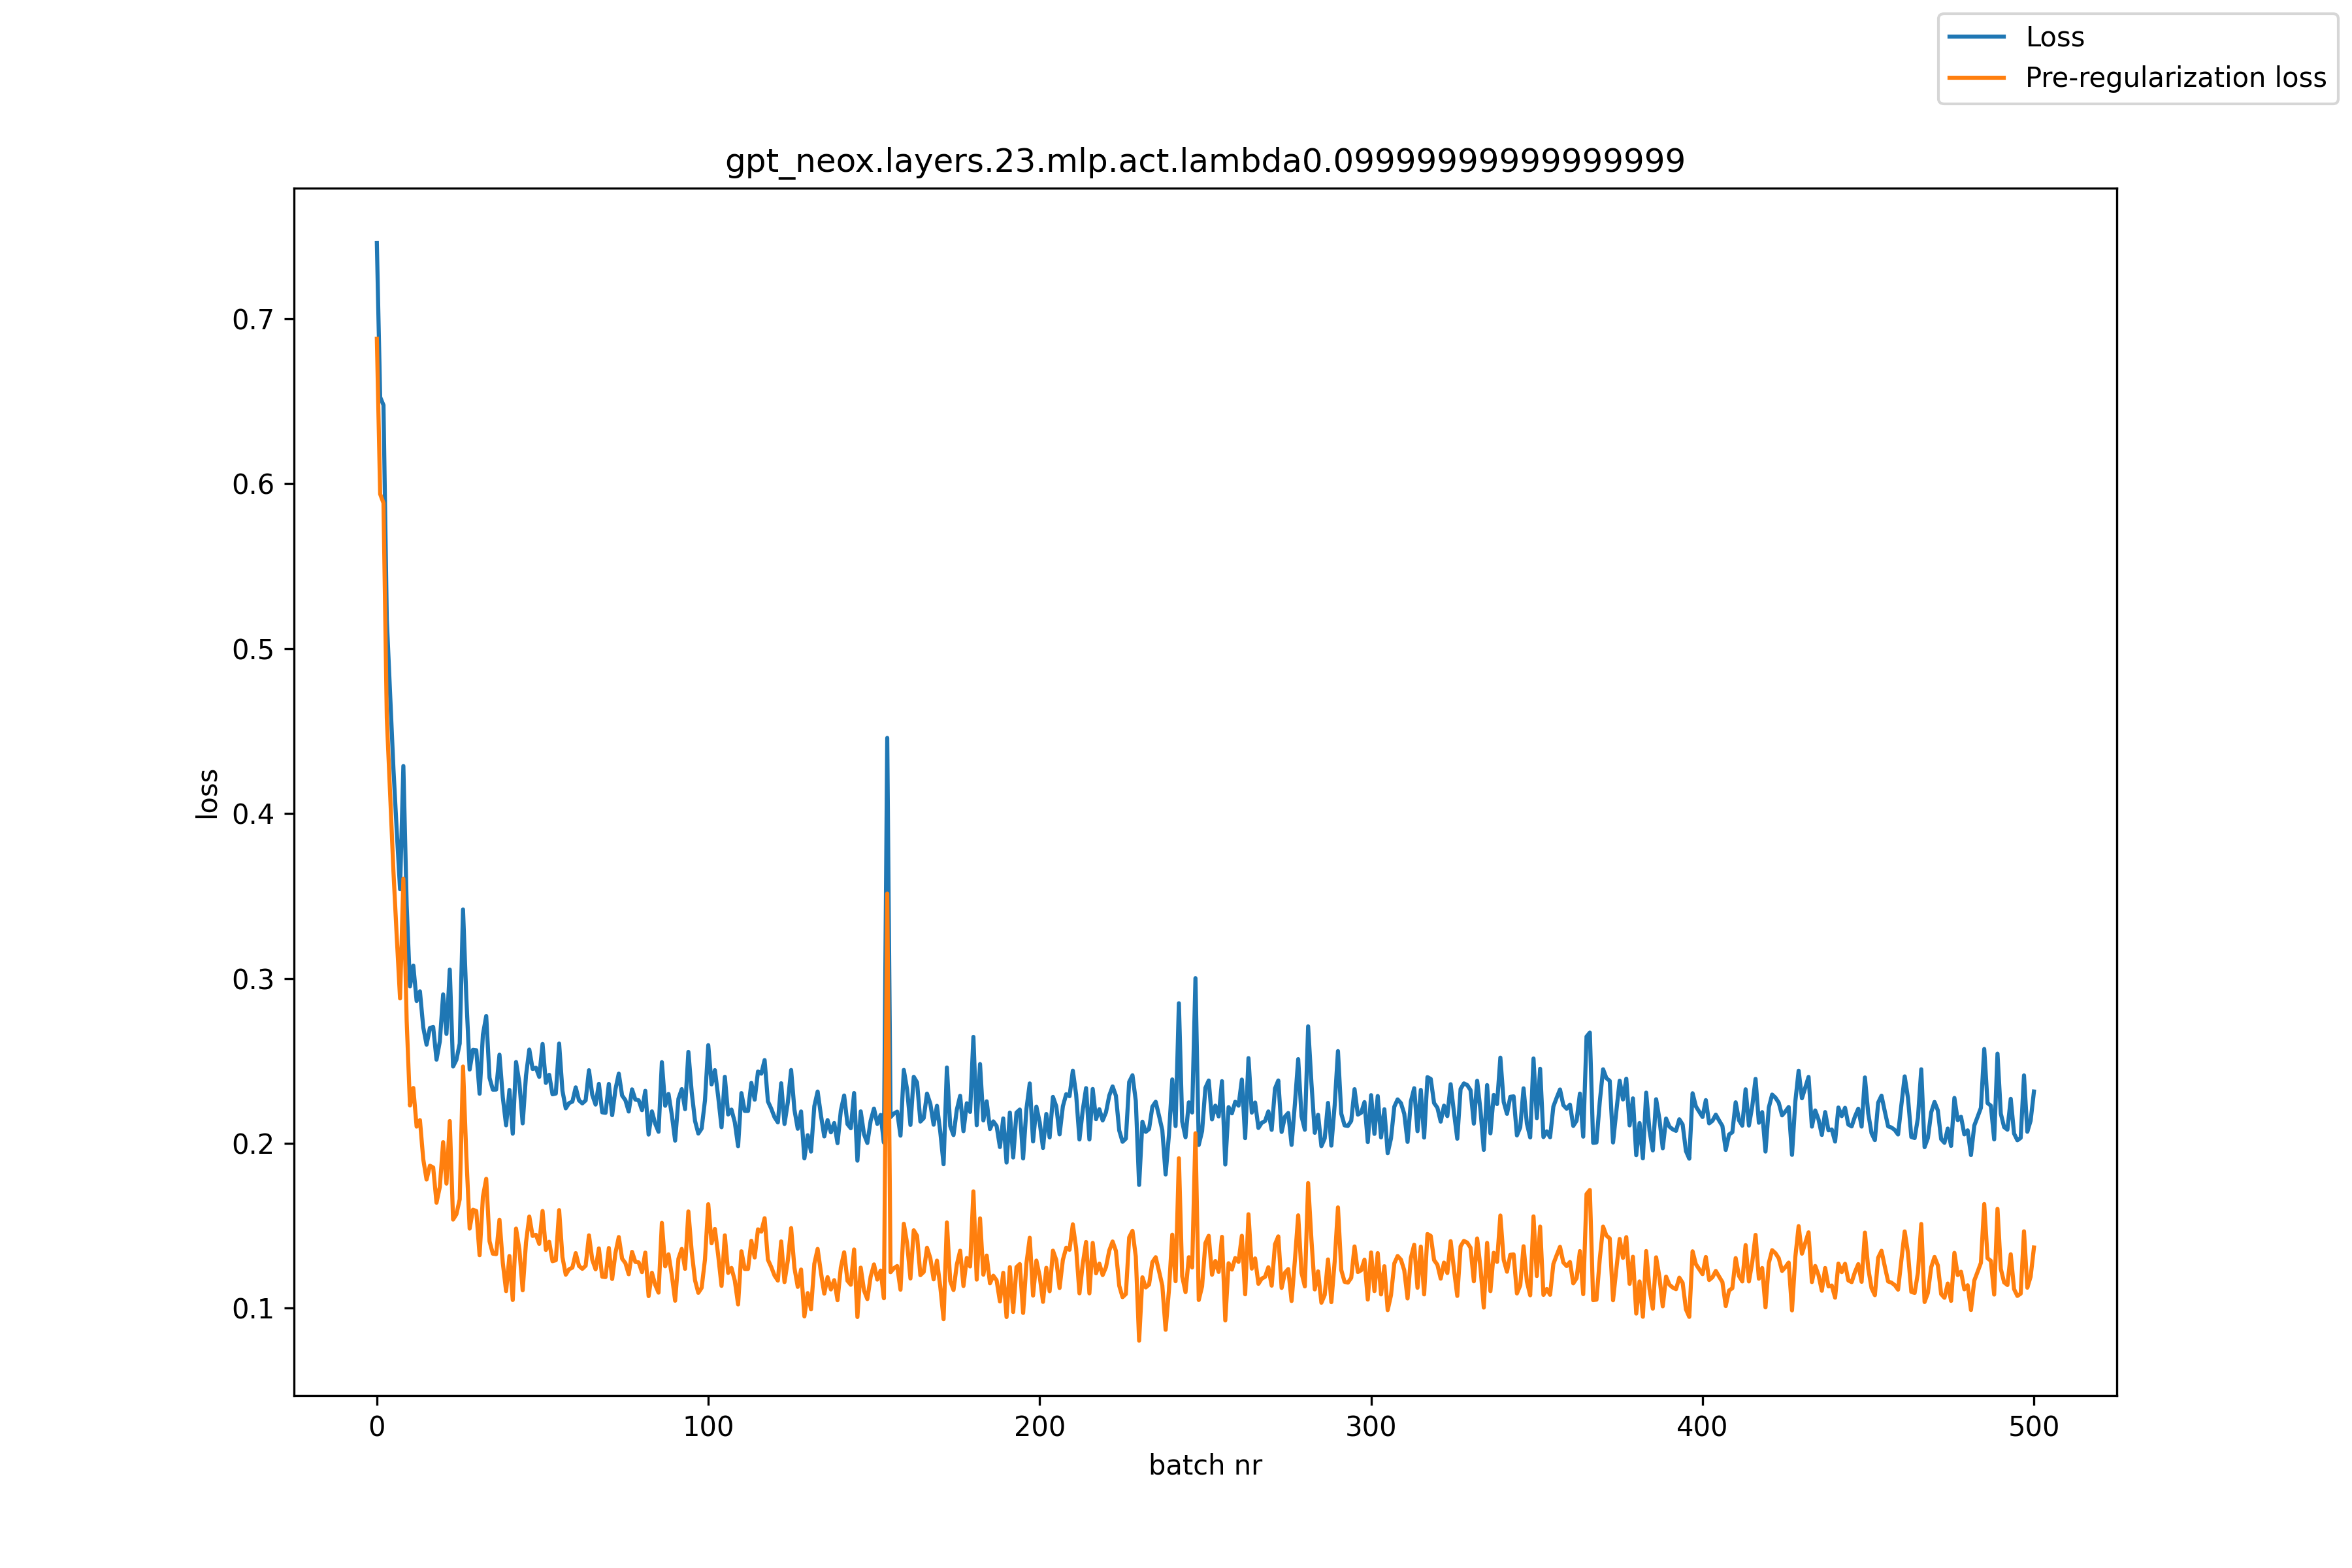

The file beside this chart, header and first rows:
, loss, pre_reg_loss
0, 0.7458, 0.6878
1, 0.6524, 0.5936
2, 0.6476, 0.5882
3, 0.5177, 0.458
4, 0.4727, 0.4121
5, 0.4272, 0.3651
6, 0.3894, 0.3254
7, 0.3541, 0.2879
8, 0.4288, 0.3605
9, 0.3444, 0.2741
10, 0.2952, 0.223
11, 0.3078, 0.2336
12, 0.2863, 0.2101
13, 0.2922, 0.2141
14, 0.2703, 0.1903
15, 0.2598, 0.178
16, 0.2699, 0.1864
17, 0.2705, 0.1854
18, 0.2507, 0.164
19, 0.2618, 0.1736
20, 0.2903, 0.2007
21, 0.2663, 0.1756
22, 0.3053, 0.2135
23, 0.2466, 0.1538
24, 0.2506, 0.157
25, 0.2605, 0.166
26, 0.3418, 0.2466
27, 0.2883, 0.1925
28, 0.2447, 0.1483
29, 0.2567, 0.1597
30, 0.2565, 0.159
31, 0.2301, 0.1322
32, 0.2659, 0.1676
33, 0.2772, 0.1785
34, 0.2397, 0.1406
35, 0.2325, 0.1331
36, 0.2326, 0.1328
37, 0.2537, 0.1537
38, 0.2279, 0.1276
39, 0.2109, 0.1104
40, 0.2324, 0.1317
41, 0.2058, 0.105
42, 0.2493, 0.1483
43, 0.2368, 0.1357
44, 0.2121, 0.1109
45, 0.2411, 0.1398
46, 0.2569, 0.1556
47, 0.2451, 0.1439
48, 0.2458, 0.1446
49, 0.2403, 0.139
50, 0.2603, 0.159
51, 0.2366, 0.1354
52, 0.2416, 0.1403
53, 0.2297, 0.1285
54, 0.2302, 0.1291
55, 0.2605, 0.1595
56, 0.2319, 0.131
57, 0.2212, 0.1204
58, 0.2244, 0.1236
59, 0.2253, 0.1247
... 441 more rows
